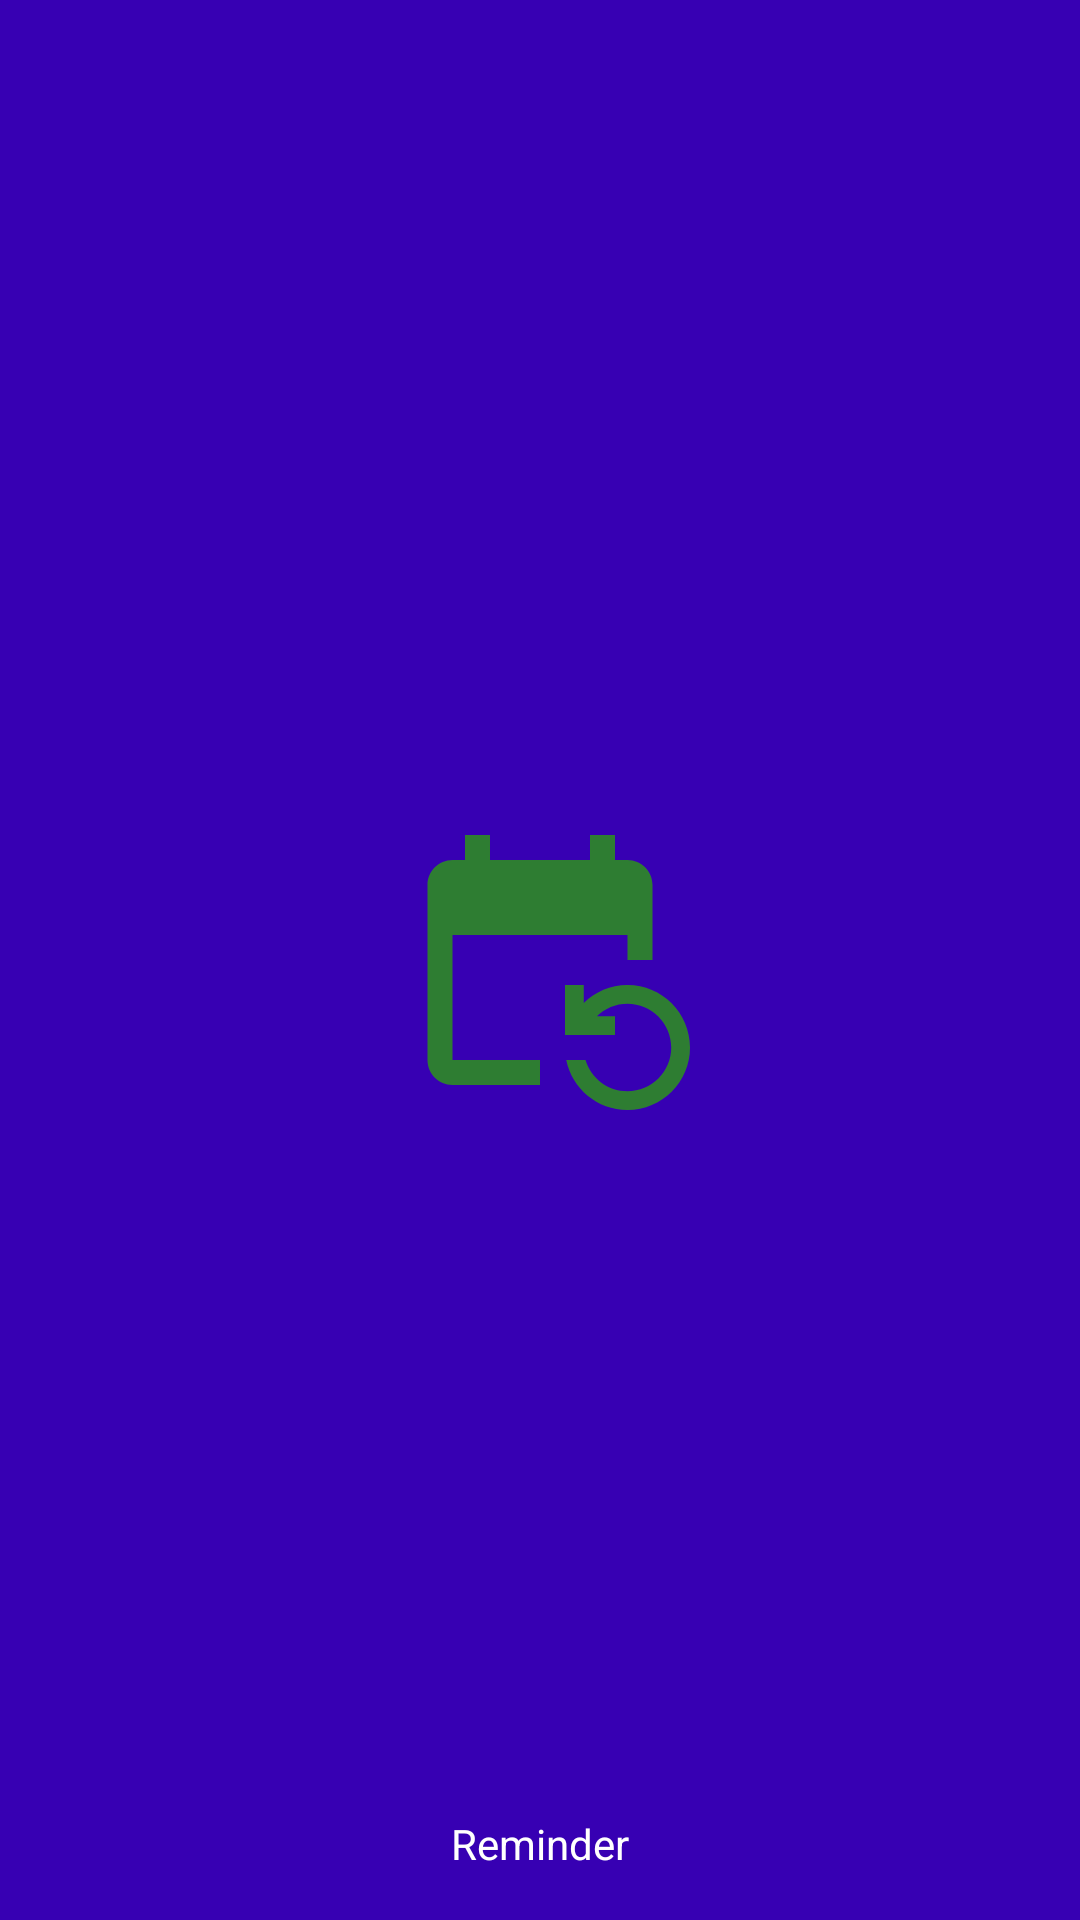

Layout XML and referenced resources for this Android screen:
<!-- AndroidManifest.xml: application theme splashScreenTheme -->
<!-- res/layout/nav_header.xml -->
<?xml version="1.0" encoding="utf-8"?>
<FrameLayout
    xmlns:android="http://schemas.android.com/apk/res/android"
    android:layout_width="match_parent"
    android:layout_height="192dp"
    android:background="?attr/colorPrimaryDark"
    android:gravity="bottom"
    android:orientation="vertical"
    android:padding="16dp"
    android:theme="@style/ThemeOverlay.AppCompat.Dark">

    <ImageView
        android:layout_width="100dp"
        android:layout_height="wrap_content"
        android:layout_gravity="center"
        android:src="@drawable/ic_baseline_event_repeat_24"
       />

    <TextView
        android:layout_width="wrap_content"
        android:layout_height="wrap_content"
        android:layout_gravity="bottom|center_horizontal"
        android:text="Reminder"
        android:textAppearance="@style/TextAppearance.AppCompat.Body1" />

</FrameLayout>
<!-- resources referenced by this layout -->
<resources>
  <!-- drawable ic_baseline_event_repeat_24 (drawable) -->
  <vector android:height="100dp" android:tint="#2E7D32"
      android:viewportHeight="24" android:viewportWidth="24"
      android:width="100dp" xmlns:android="http://schemas.android.com/apk/res/android">
      <path android:fillColor="@android:color/white" android:pathData="M21,12V6c0,-1.1 -0.9,-2 -2,-2h-1V2h-2v2H8V2H6v2H5C3.9,4 3,4.9 3,6v14c0,1.1 0.9,2 2,2h7v-2H5V10h14v2H21zM15.64,20c0.43,1.45 1.77,2.5 3.36,2.5c1.93,0 3.5,-1.57 3.5,-3.5s-1.57,-3.5 -3.5,-3.5c-0.95,0 -1.82,0.38 -2.45,1l1.45,0V18h-4v-4h1.5l0,1.43C16.4,14.55 17.64,14 19,14c2.76,0 5,2.24 5,5s-2.24,5 -5,5c-2.42,0 -4.44,-1.72 -4.9,-4L15.64,20z"/>
  </vector>
  <style name="splashScreenTheme" parent="Theme.MaterialComponents.Light.NoActionBar">
           <item name="android:windowBackground">@drawable/splash_image</item>
           <item name="android:statusBarColor">@color/white</item>
       </style>
  <!-- drawable splash_image (drawable) -->
  <?xml version="1.0" encoding="utf-8"?>
  <layer-list xmlns:android="http://schemas.android.com/apk/res/android">
  <item android:drawable="@color/white"> </item>
      <item android:drawable="@drawable/ic_baseline_event_repeat_24" android:gravity="center" ></item>
      
  </layer-list>
  <color name="white">#FFFFFFFF</color>
</resources>
